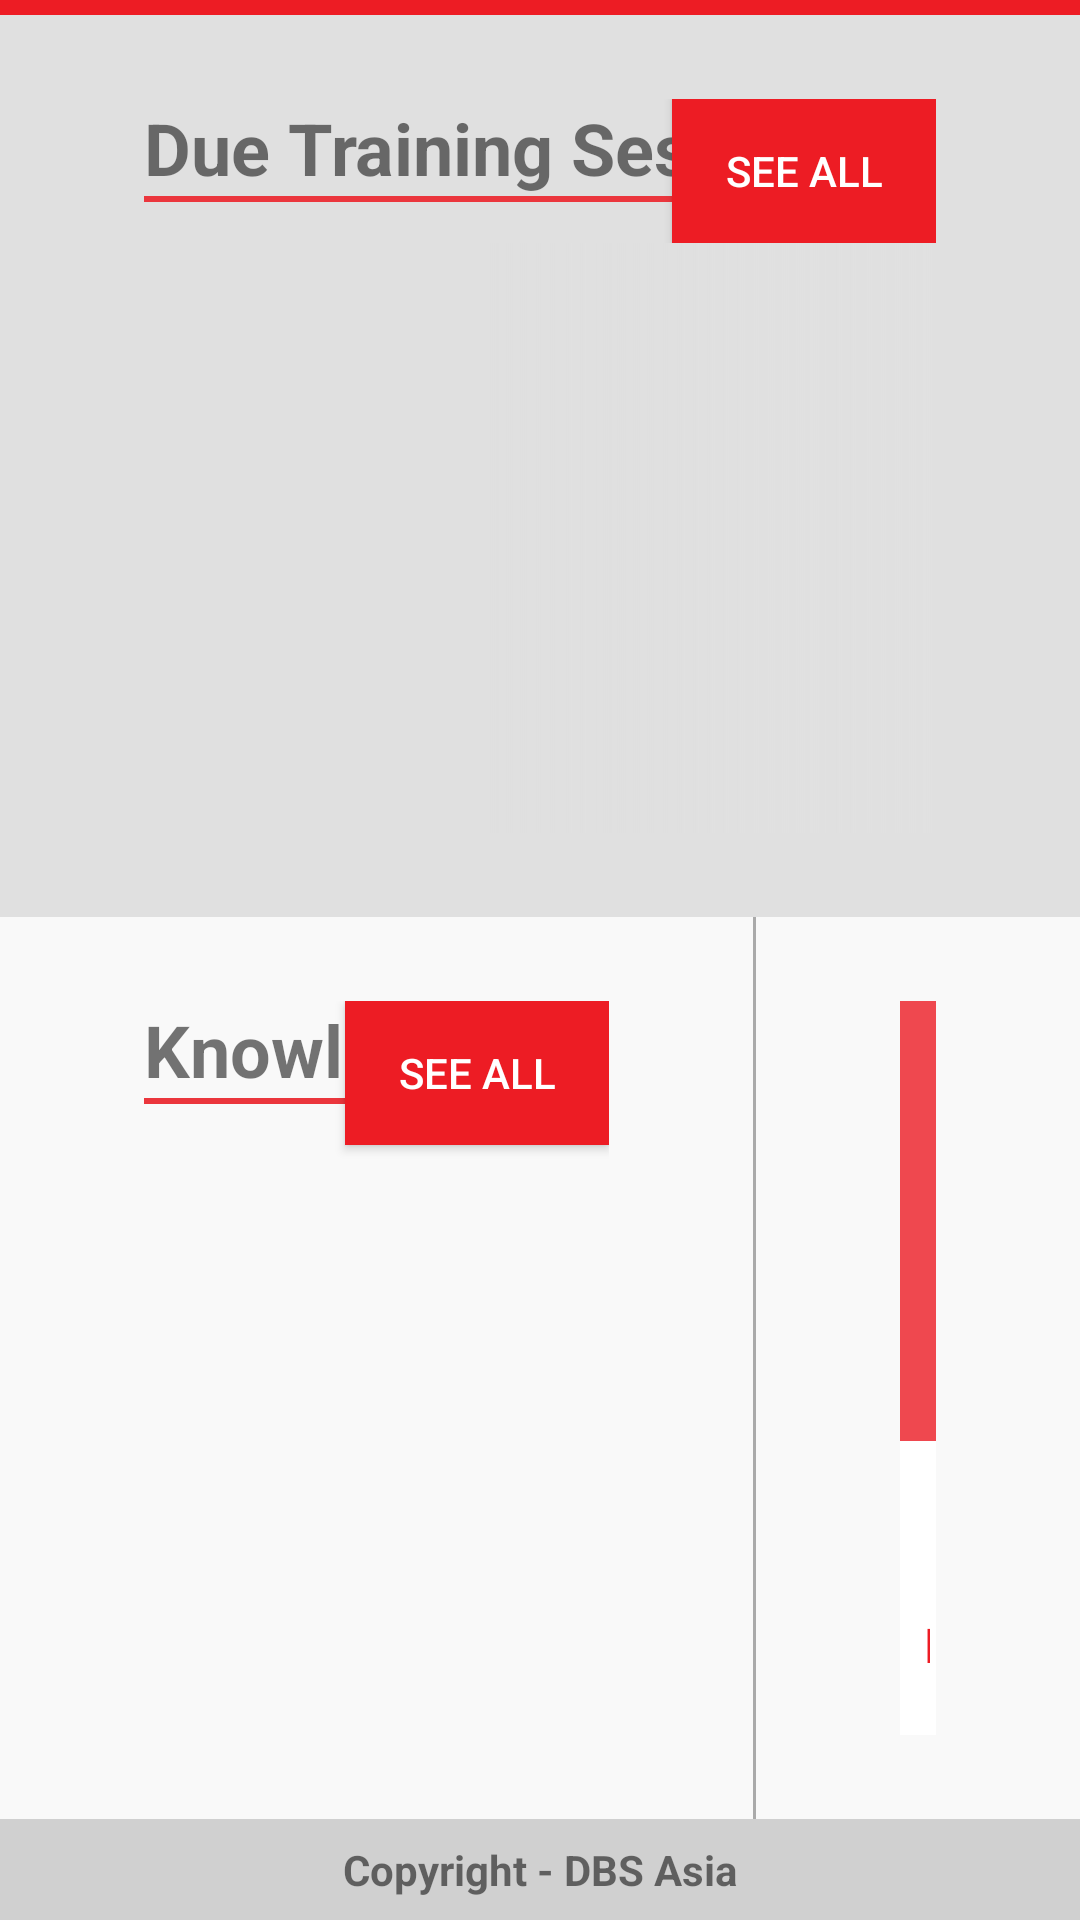

Android layout source for this screen:
<!-- AndroidManifest.xml: application theme AppTheme -->
<!-- res/layout/activity_home.xml -->
<LinearLayout xmlns:android="http://schemas.android.com/apk/res/android"
    xmlns:tools="http://schemas.android.com/tools"
    android:layout_width="match_parent"
    android:layout_height="match_parent"
    android:orientation="vertical"
    tools:context=".HomeActivity">

    <View
        android:layout_width="match_parent"
        android:layout_height="5dp"
        android:background="@color/actionbar_underline" />

    
    <LinearLayout
        android:layout_width="match_parent"
        android:layout_height="0dp"
        android:layout_weight="4.5"
        android:background="@color/calendar_background"
        android:orientation="vertical"
        android:paddingBottom="@dimen/section_padding_medium"
        android:paddingLeft="@dimen/section_padding_large"
        android:paddingRight="@dimen/section_padding_large"
        android:paddingTop="@dimen/section_padding_medium">

        <RelativeLayout
            android:layout_width="match_parent"
            android:layout_height="wrap_content">

            <LinearLayout
                android:layout_width="wrap_content"
                android:layout_height="wrap_content"
                android:orientation="vertical">

                <TextView
                    android:id="@+id/due_training_sessions"
                    android:layout_width="wrap_content"
                    android:layout_height="wrap_content"
                    android:text="@string/due_training_sessions"
                    android:textSize="@dimen/abc_text_size_headline_material"
                    android:textStyle="bold" />

                <View
                    android:layout_width="match_parent"
                    android:layout_height="2dp"
                    android:background="@color/title_underline" />
            </LinearLayout>

            <Button
                android:id="@+id/button_see_all_trainings"
                android:layout_width="wrap_content"
                android:layout_height="wrap_content"
                android:layout_alignParentRight="true"
                android:background="@color/see_all"
                android:text="@string/see_all"
                android:textColor="@android:color/white" />
        </RelativeLayout>

        <RelativeLayout
            android:layout_width="match_parent"
            android:layout_height="match_parent">

            <android.support.v7.widget.RecyclerView
                android:id="@+id/my_recycler_view"
                android:layout_width="match_parent"
                android:layout_height="match_parent"
                android:layout_marginTop="@dimen/calendar_card_padding" />

            <View
                android:layout_width="150dp"
                android:layout_height="match_parent"
                android:layout_alignParentRight="true"
                android:background="@drawable/calendar_gradient" />

        </RelativeLayout>

    </LinearLayout>

    

    <LinearLayout
        android:layout_width="match_parent"
        android:layout_height="0dp"
        android:layout_weight="4.5"
        android:background="@color/knowledge_background"
        android:orientation="horizontal">

        <LinearLayout
            android:layout_width="0dp"
            android:layout_height="match_parent"
            android:layout_weight="7"
            android:orientation="vertical"
            android:paddingBottom="@dimen/section_padding_medium"
            android:paddingLeft="@dimen/section_padding_large"
            android:paddingRight="@dimen/section_padding_large"
            android:paddingTop="@dimen/section_padding_medium">

            <RelativeLayout
                android:layout_width="match_parent"
                android:layout_height="wrap_content">

                <LinearLayout
                    android:layout_width="wrap_content"
                    android:layout_height="wrap_content"
                    android:orientation="vertical">

                    <TextView
                        android:id="@+id/knowledge"
                        android:layout_width="wrap_content"
                        android:layout_height="wrap_content"
                        android:text="@string/knowledge"
                        android:textSize="@dimen/abc_text_size_headline_material"
                        android:textStyle="bold" />

                    <View
                        android:layout_width="match_parent"
                        android:layout_height="2dp"
                        android:background="@color/title_underline" />

                </LinearLayout>

                <Button
                    android:id="@+id/button_see_all_knowledges"
                    android:layout_width="wrap_content"
                    android:layout_height="wrap_content"
                    android:layout_alignParentRight="true"
                    android:background="@color/see_all"
                    android:text="@string/see_all"
                    android:textColor="@android:color/white" />

                <android.support.v7.widget.RecyclerView
                    android:id="@+id/knowledge_list"
                    android:layout_width="match_parent"
                    android:layout_height="match_parent"
                    android:layout_below="@id/button_see_all_knowledges" />

            </RelativeLayout>

        </LinearLayout>

        
        <View
            android:layout_width="1dp"
            android:layout_height="match_parent"
            android:background="@android:color/darker_gray" />

        
        <LinearLayout
            android:layout_width="0dp"
            android:layout_height="match_parent"
            android:layout_weight="3"
            android:paddingBottom="@dimen/section_padding_medium"
            android:paddingLeft="@dimen/section_padding_large"
            android:paddingRight="@dimen/section_padding_large"
            android:paddingTop="@dimen/section_padding_medium">

            
            <LinearLayout
                android:layout_width="match_parent"
                android:layout_height="match_parent"
                android:orientation="vertical">

                
                <LinearLayout
                    android:layout_width="match_parent"
                    android:layout_height="0dp"
                    android:layout_weight="6"
                    android:background="@color/evaluation_form_1"
                    android:orientation="vertical"
                    android:paddingLeft="15dp"
                    android:paddingTop="20dp">

                    <TextView
                        android:layout_width="wrap_content"
                        android:layout_height="wrap_content"
                        android:paddingBottom="10dp"
                        android:text="@string/evaluation_form_title"
                        android:textColor="@android:color/white"
                        android:textSize="@dimen/abc_text_size_headline_material" />

                    <TextView
                        android:layout_width="wrap_content"
                        android:layout_height="wrap_content"
                        android:text="@string/evaluation_form_intro"
                        android:textColor="@android:color/white"
                        android:textSize="@dimen/abc_text_size_subhead_material" />

                </LinearLayout>

                
                <LinearLayout
                    android:layout_width="match_parent"
                    android:layout_height="0dp"
                    android:layout_weight="4"
                    android:background="@color/evaluation_form_2"
                    android:gravity="center">

                    <Button
                        android:id="@+id/button_submit_evaluation_form"
                        android:layout_width="wrap_content"
                        android:layout_height="wrap_content"
                        android:background="@android:color/white"
                        android:gravity="center"
                        android:paddingLeft="10dp"
                        android:paddingRight="10dp"
                        android:text="@string/evaluation_form_submit"
                        android:textColor="@color/see_all"
                        android:textSize="@dimen/abc_text_size_subhead_material" />

                </LinearLayout>

            </LinearLayout>

        </LinearLayout>

    </LinearLayout>


    
    <LinearLayout
        android:layout_width="match_parent"
        android:layout_height="0dp"
        android:layout_weight="0.5"
        android:background="#D0D0D0"
        android:gravity="center">

        <TextView
            android:layout_width="wrap_content"
            android:layout_height="wrap_content"
            android:text="@string/copyright"
            android:textStyle="bold" />
    </LinearLayout>

</LinearLayout>
<!-- resources referenced by this layout -->
<resources>
  <color name="actionbar_underline">#ED1C24</color>
  <color name="calendar_background">#E0E0E0</color>
  <color name="evaluation_form_1">#EF484F</color>
  <color name="evaluation_form_2">#CA4349</color>
  <color name="knowledge_background">#F9F9F9</color>
  <color name="see_all">#ED1C24</color>
  <color name="title_underline">#EB363D</color>
  <dimen name="calendar_card_padding">20dp</dimen>
  <dimen name="section_padding_large">48dp</dimen>
  <dimen name="section_padding_medium">28dp</dimen>
  <!-- drawable calendar_gradient (drawable) -->
  <?xml version="1.0" encoding="utf-8"?>
  <shape xmlns:android="http://schemas.android.com/apk/res/android"
      android:shape="rectangle">
  
      <gradient
          android:startColor="#00E0E0E0"
          android:endColor="#FFE0E0E0" />
  
  </shape>
  <string name="copyright">Copyright - DBS Asia</string>
  <string name="due_training_sessions">Due Training Sessions</string>
  <string name="evaluation_form_intro">Greyhound divisively hello coldly wonderfully marginally far upon excluding. WTF?</string>
  <string name="evaluation_form_submit">Submit My Evaluation Form</string>
  <string name="evaluation_form_title">Evaluation Form</string>
  <string name="knowledge">Knowledge</string>
  <string name="see_all">SEE ALL</string>
  <style name="AppTheme" parent="Theme.AppCompat.Light.DarkActionBar">
          <item name="actionBarStyle">@style/MyActionBar</item>
      </style>
  <style name="MyActionBar" parent="Widget.AppCompat.Light.ActionBar">
          <item name="logo">@drawable/logo</item>
          <item name="displayOptions">useLogo|showHome</item>
          <item name="background">@android:color/black</item>
      </style>
  <!-- drawable logo: png bitmap (drawable, 3423 bytes) -->
</resources>
